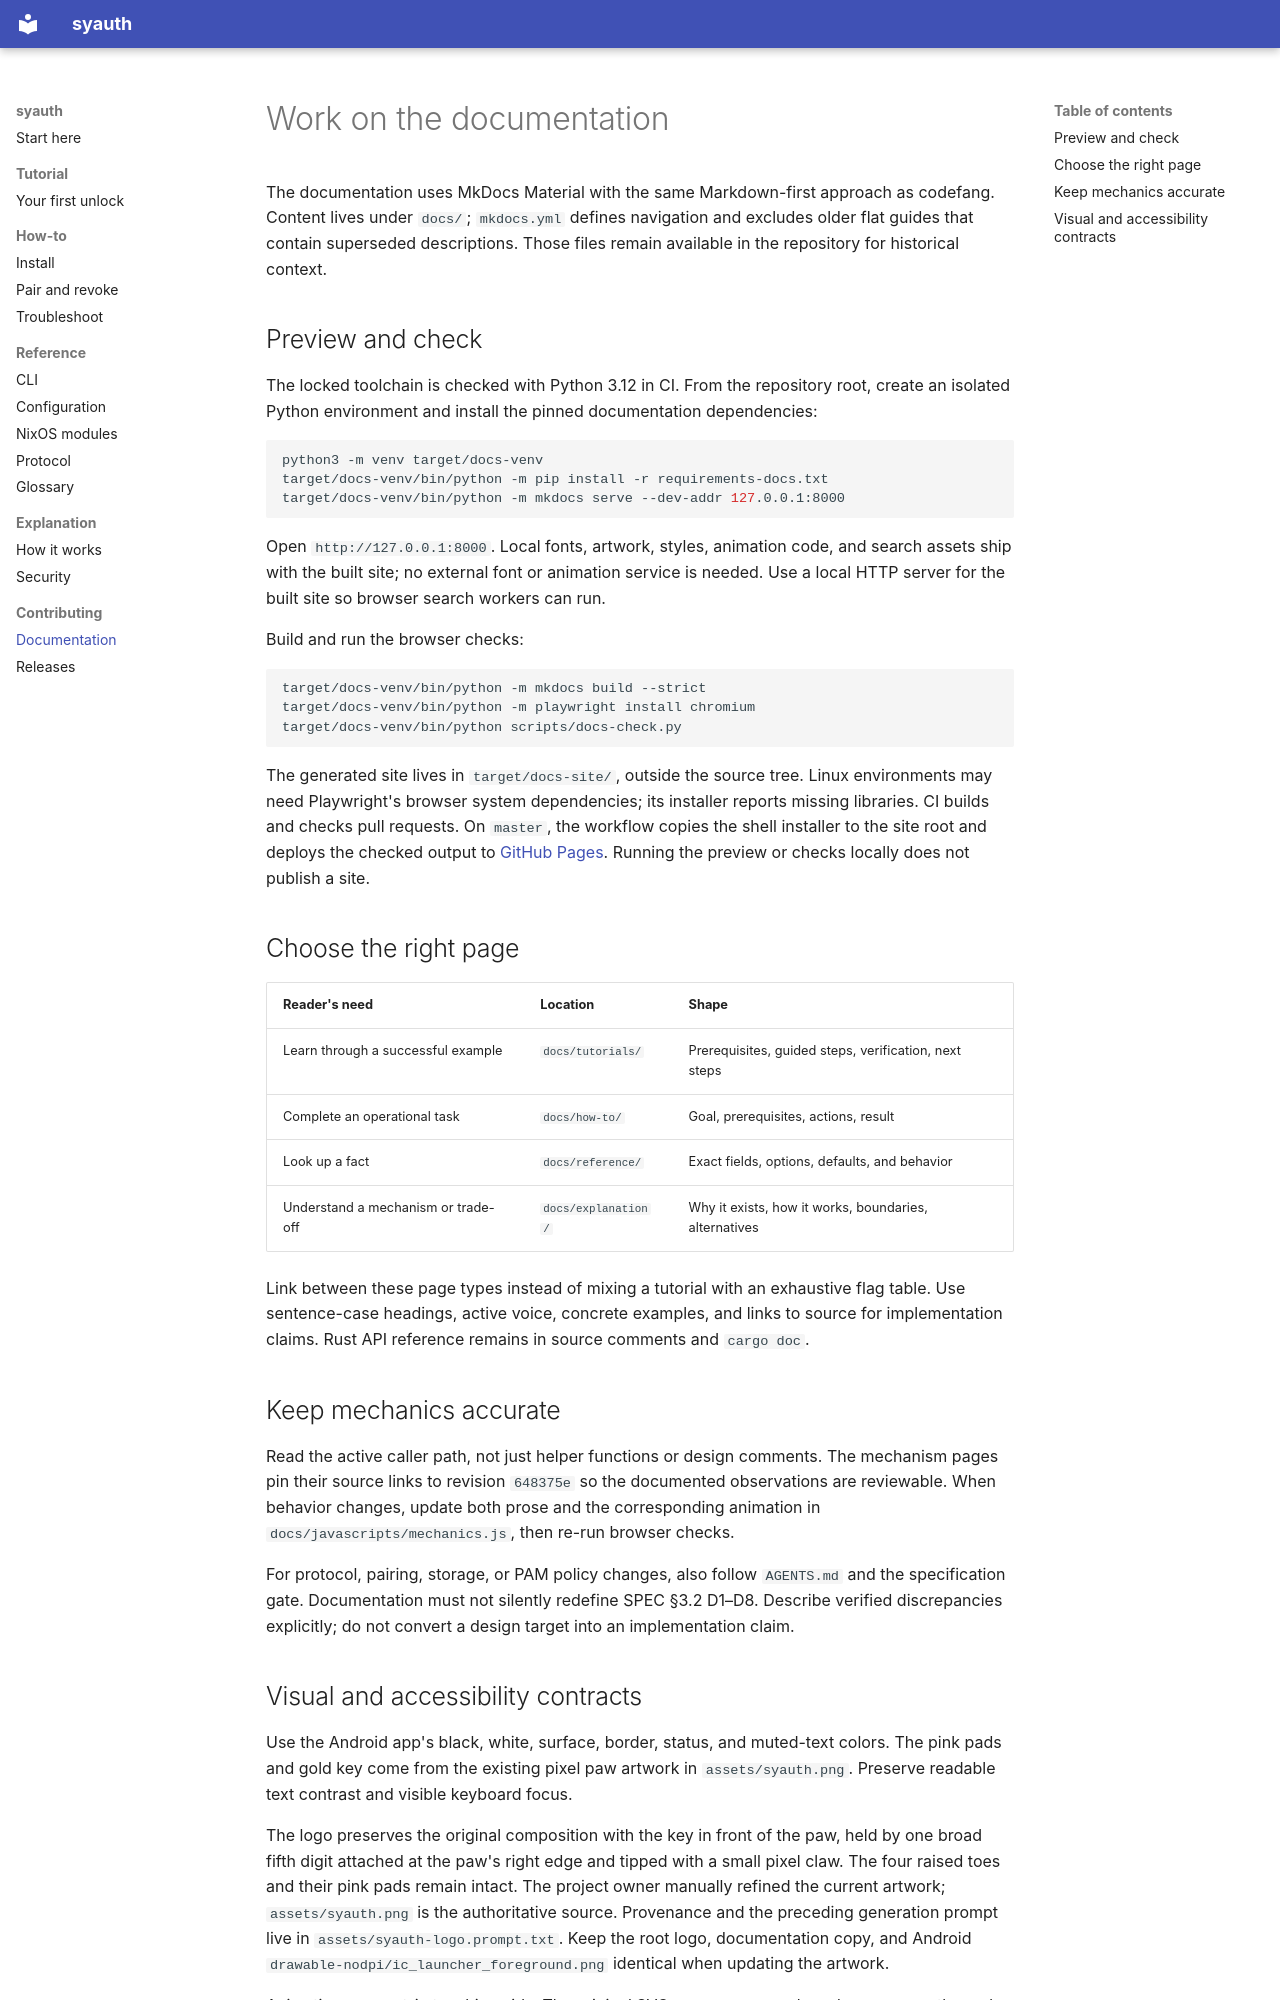

repository: Mewplane/syauth · page: contributing/documentation/index.html · generator: mkdocs

# Work on the documentation

The documentation uses MkDocs Material with the same Markdown-first approach as codefang. Content lives under `docs/`; `mkdocs.yml` defines navigation and excludes older flat guides that contain superseded descriptions. Those files remain available in the repository for historical context.

## Preview and check

The locked toolchain is checked with Python 3.12 in CI. From the repository root, create an isolated Python environment and install the pinned documentation dependencies:

```sh
python3 -m venv target/docs-venv
target/docs-venv/bin/python -m pip install -r requirements-docs.txt
target/docs-venv/bin/python -m mkdocs serve --dev-addr 127.0.0.1:8000
```

Open `http://127.0.0.1:8000`. Local fonts, artwork, styles, animation code, and search assets ship with the built site; no external font or animation service is needed. Use a local HTTP server for the built site so browser search workers can run.

Build and run the browser checks:

```sh
target/docs-venv/bin/python -m mkdocs build --strict
target/docs-venv/bin/python -m playwright install chromium
target/docs-venv/bin/python scripts/docs-check.py
```

The generated site lives in `target/docs-site/`, outside the source tree. Linux environments may need Playwright's browser system dependencies; its installer reports missing libraries. CI builds and checks pull requests. On `master`, the workflow copies the shell installer to the site root and deploys the checked output to [GitHub Pages](https://mewplane.github.io/syauth/). Running the preview or checks locally does not publish a site.

## Choose the right page

| Reader's need | Location | Shape |
| --- | --- | --- |
| Learn through a successful example | `docs/tutorials/` | Prerequisites, guided steps, verification, next steps |
| Complete an operational task | `docs/how-to/` | Goal, prerequisites, actions, result |
| Look up a fact | `docs/reference/` | Exact fields, options, defaults, and behavior |
| Understand a mechanism or trade-off | `docs/explanation/` | Why it exists, how it works, boundaries, alternatives |

Link between these page types instead of mixing a tutorial with an exhaustive flag table. Use sentence-case headings, active voice, concrete examples, and links to source for implementation claims. Rust API reference remains in source comments and `cargo doc`.

## Keep mechanics accurate

Read the active caller path, not just helper functions or design comments. The mechanism pages pin their source links to revision `648375e` so the documented observations are reviewable. When behavior changes, update both prose and the corresponding animation in `docs/javascripts/mechanics.js`, then re-run browser checks.

For protocol, pairing, storage, or PAM policy changes, also follow `AGENTS.md` and the specification gate. Documentation must not silently redefine SPEC §3.2 D1–D8. Describe verified discrepancies explicitly; do not convert a design target into an implementation claim.
